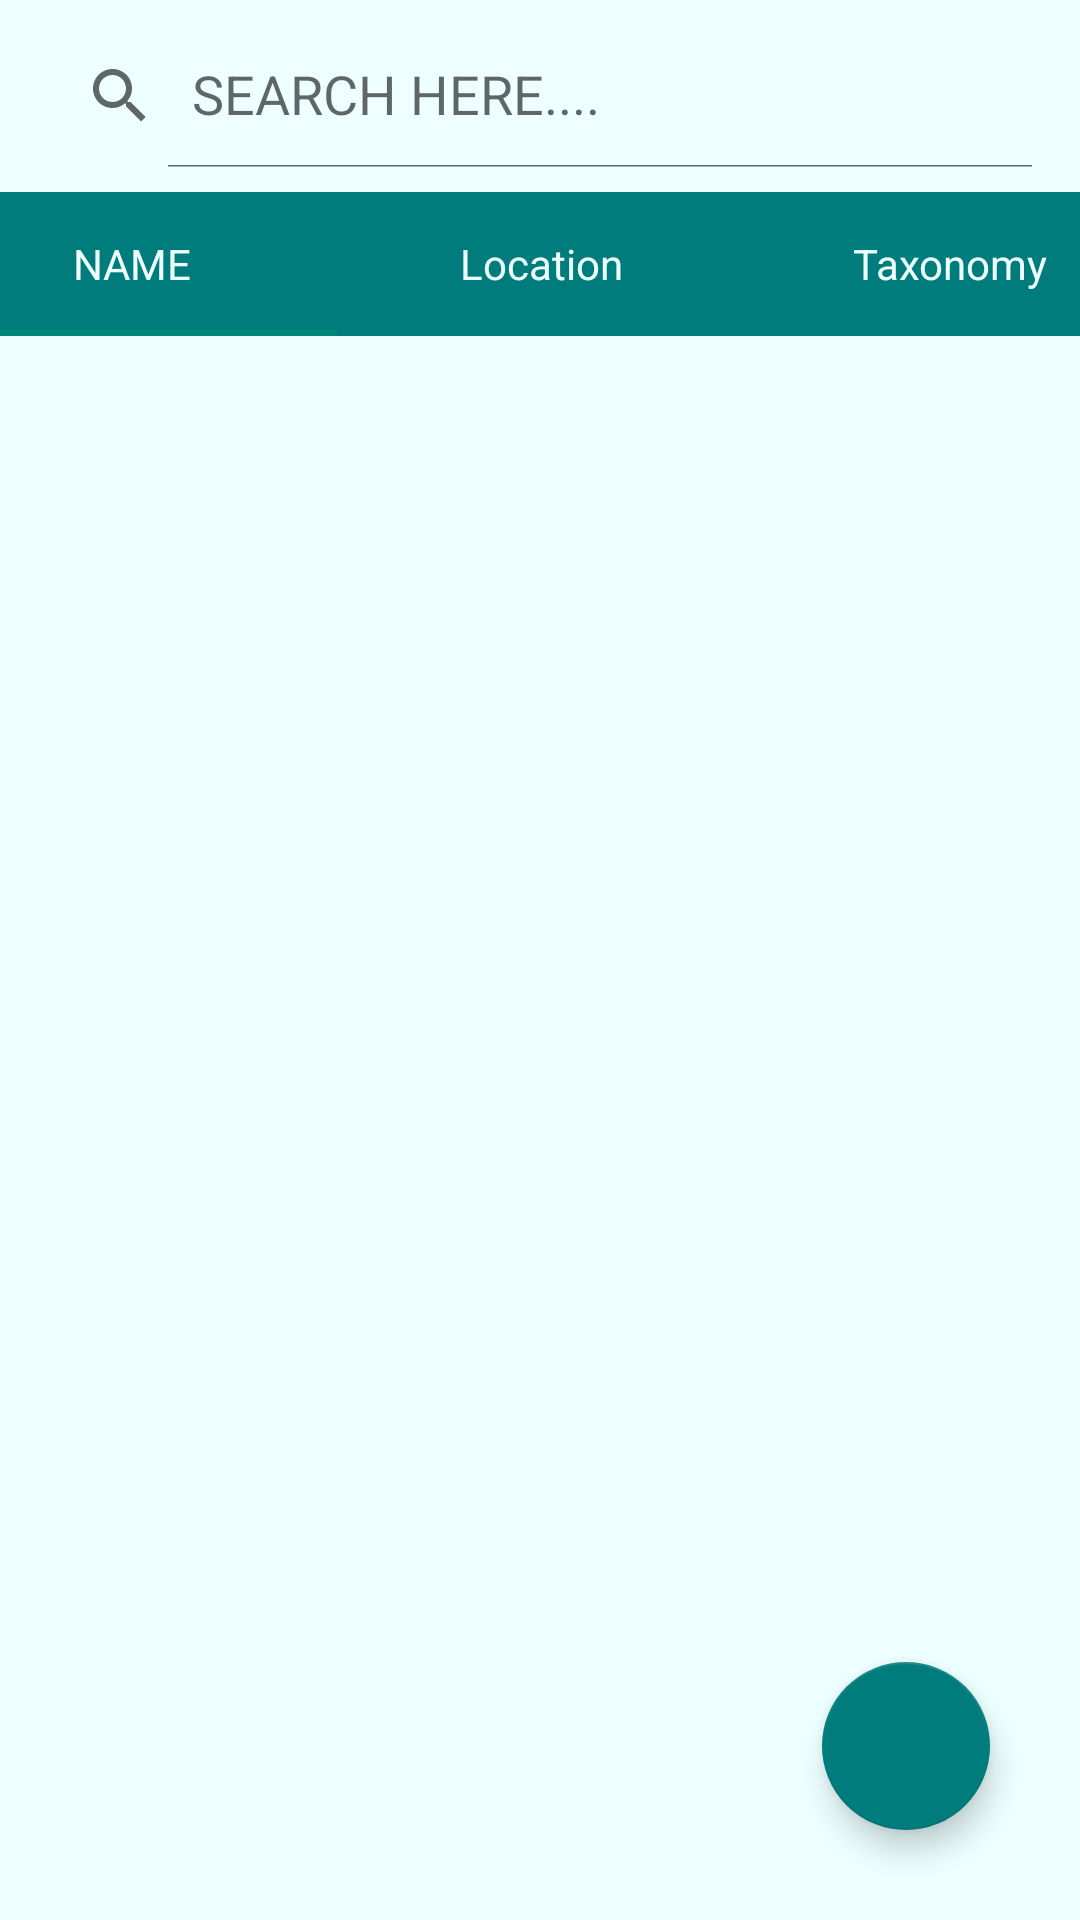

The Android layout XML behind this screen, and the referenced resources:
<!-- AndroidManifest.xml: application theme Theme.MYFANTASTICBEAST -->
<!-- res/layout/fragment_list_fragment.xml -->
<?xml version="1.0" encoding="utf-8"?>
<androidx.constraintlayout.widget.ConstraintLayout xmlns:android="http://schemas.android.com/apk/res/android"
    xmlns:app="http://schemas.android.com/apk/res-auto"
    xmlns:tools="http://schemas.android.com/tools"
    android:layout_width="match_parent"
    android:layout_height="match_parent"
    android:background="#EDFFFF"
    tools:context=".fragments.list.list_fragment">


    <androidx.appcompat.widget.SearchView
        android:id="@+id/searchView"
        android:layout_width="0dp"
        android:layout_height="wrap_content"
        android:layout_margin="8dp"
        android:layout_marginStart="4dp"
        android:layout_marginEnd="4dp"
        app:circularflow_radiusInDP="20"
        app:flow_horizontalBias="0.5"
        app:iconifiedByDefault="false"
        app:layout_constraintBottom_toBottomOf="parent"
        app:layout_constraintEnd_toEndOf="parent"
        app:layout_constraintHorizontal_bias="0.0"
        app:layout_constraintStart_toStartOf="parent"
        app:layout_constraintTop_toTopOf="parent"
        app:layout_constraintVertical_bias="0.0"
        app:queryHint="SEARCH HERE...." />

    <androidx.recyclerview.widget.RecyclerView
        android:id="@+id/recyclerview"
        android:layout_width="match_parent"
        android:layout_height="match_parent"
        android:layout_marginTop="120dp"
        android:background="#EDFFFF"
        app:layout_constraintBottom_toBottomOf="parent"
        app:layout_constraintEnd_toEndOf="parent"
        app:layout_constraintHorizontal_bias="0.0"
        app:layout_constraintStart_toStartOf="parent"
        app:layout_constraintTop_toTopOf="parent" />

    <com.google.android.material.floatingactionbutton.FloatingActionButton
        android:id="@+id/floatingActionButton"
        android:layout_width="wrap_content"
        android:layout_height="wrap_content"
        android:layout_marginEnd="30dp"
        android:layout_marginBottom="30dp"
        android:clickable="true"
        android:contentDescription="add"
        android:focusable="true"
        android:src="@drawable/ic_add"
        android:tint="@android:color/white"
        app:backgroundTint="#007C7C"
        app:layout_constraintBottom_toBottomOf="parent"
        app:layout_constraintEnd_toEndOf="parent" />

    <com.google.android.material.tabs.TabLayout
        android:layout_width="409dp"
        android:layout_height="wrap_content"
        android:layout_marginStart="4dp"
        android:layout_marginTop="16dp"
        android:layout_marginEnd="4dp"
        android:layout_marginBottom="16dp"
        android:background="#007C7C"
        android:backgroundTint="#007C7C"
        app:layout_constraintBottom_toTopOf="@+id/recyclerview"
        app:layout_constraintEnd_toEndOf="parent"
        app:layout_constraintStart_toStartOf="parent"
        app:layout_constraintTop_toBottomOf="@+id/searchView"
        app:tabTextAppearance="@style/TextAppearance.AppCompat.Body1"
        app:tabTextColor="#EDFFFF">

        <com.google.android.material.tabs.TabItem
            android:layout_width="wrap_content"
            android:layout_height="wrap_content"
            android:text="NAME" />

        <com.google.android.material.tabs.TabItem
            android:layout_width="wrap_content"
            android:layout_height="wrap_content"
            android:text="Location"
            tools:layout_editor_absoluteX="127dp"
            tools:layout_editor_absoluteY="63dp" />

        <com.google.android.material.tabs.TabItem
            android:layout_width="wrap_content"
            android:layout_height="wrap_content"
            android:text="Taxonomy" />
    </com.google.android.material.tabs.TabLayout>
</androidx.constraintlayout.widget.ConstraintLayout>
<!-- resources referenced by this layout -->
<resources>
  <style name="Theme.MYFANTASTICBEAST" parent="Theme.AppCompat.Light.DarkActionBar">
          
          <item name="colorPrimary">@color/green_1</item>
          <item name="colorPrimaryVariant">@color/green_3</item>
          <item name="colorOnPrimary">@color/white</item>
          
          <item name="colorSecondary">@color/teal_200</item>
          <item name="colorSecondaryVariant">@color/teal_700</item>
          <item name="colorOnSecondary">@color/black</item>
          
          <item name="android:statusBarColor">?attr/colorPrimaryVariant</item>
          <item name="android:navigationBarColor">?attr/colorPrimaryVariant</item>
  
          
      </style>
  <color name="green_1">#007C7C</color>
  <color name="green_3">#007C67</color>
  <color name="white">#FFFFFFFF</color>
  <color name="teal_200">#FF03DAC5</color>
  <color name="teal_700">#FF018786</color>
  <color name="black">#FF000000</color>
</resources>
